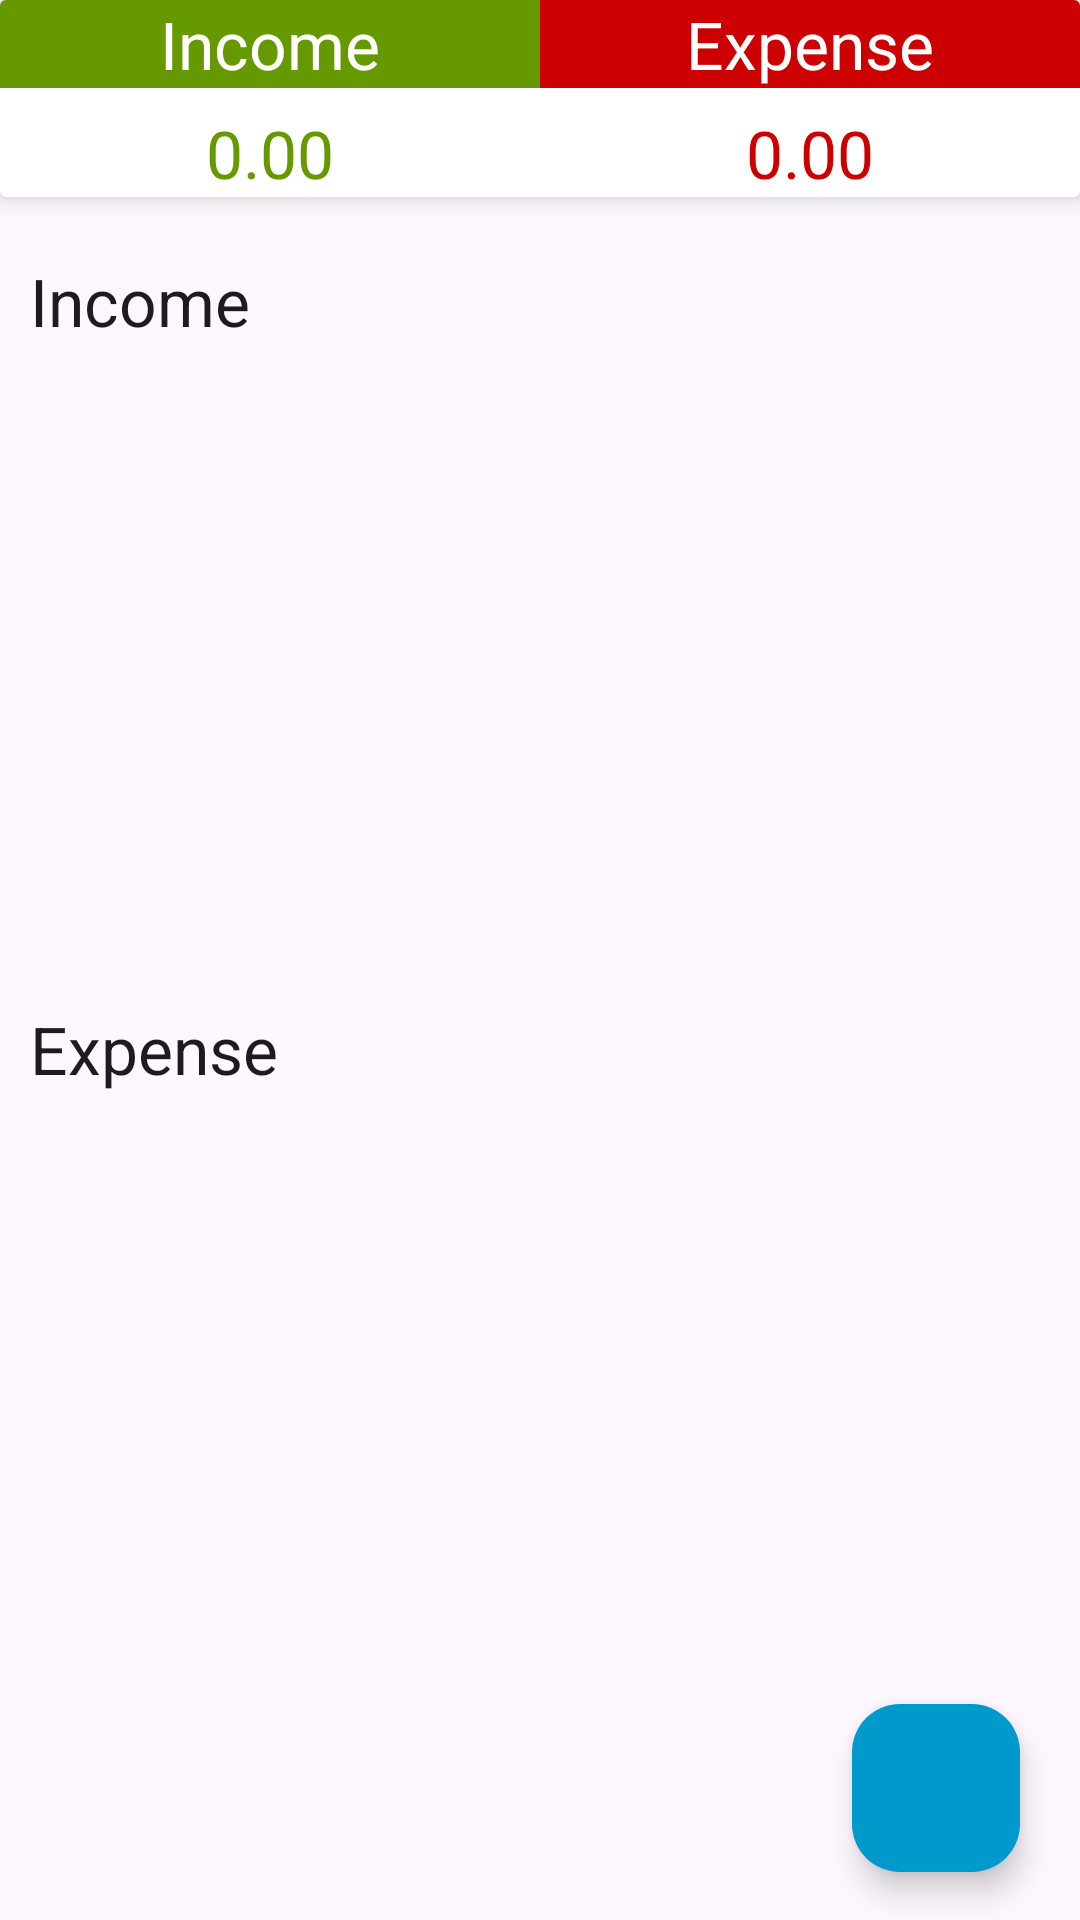

Produce the Android XML layout that renders to this screen, including the resource entries it uses.
<!-- AndroidManifest.xml: application theme Theme.ExpenseTracker -->
<!-- res/layout/fragment_dashboard.xml -->
<?xml version="1.0" encoding="utf-8"?>
<LinearLayout xmlns:android="http://schemas.android.com/apk/res/android"
    xmlns:tools="http://schemas.android.com/tools"
    android:layout_width="match_parent"
    android:layout_height="match_parent"
    xmlns:app="http://schemas.android.com/apk/res-auto"
    android:orientation="vertical"
    tools:context=".DashboardFragment">

    <androidx.cardview.widget.CardView
        android:layout_width="match_parent"
        android:layout_height="wrap_content"
        app:cardElevation="5dp"
        android:elevation="10dp">

        <LinearLayout
            android:layout_width="match_parent"
            android:layout_height="wrap_content"
            android:orientation="vertical">

            <LinearLayout
                android:layout_width="match_parent"
                android:layout_height="wrap_content"
                android:orientation="horizontal">

                <RelativeLayout
                    android:layout_width="0dp"
                    android:layout_weight="1"
                    android:layout_height="wrap_content"
                    android:background="@android:color/holo_green_dark"
                    android:gravity="center">

                    <TextView
                        android:layout_width="wrap_content"
                        android:layout_height="wrap_content"
                        android:textAppearance="?android:textAppearanceLarge"
                        android:textColor="@android:color/white"
                        android:text="@string/income_fragment"
                        />

                </RelativeLayout>

                <RelativeLayout
                    android:layout_width="0dp"
                    android:layout_weight="1"
                    android:layout_height="wrap_content"
                    android:background="@android:color/holo_red_dark"
                    android:gravity="center">

                    <TextView
                        android:layout_width="wrap_content"
                        android:layout_height="wrap_content"
                        android:textAppearance="?android:textAppearanceLarge"
                        android:textColor="@android:color/white"
                        android:text="@string/expense_fragment"
                        />

                </RelativeLayout>

            </LinearLayout>

            <LinearLayout
                android:layout_width="match_parent"
                android:layout_height="wrap_content"
                android:layout_marginTop="7dp"
                android:orientation="horizontal">

                <RelativeLayout
                    android:layout_width="0dp"
                    android:layout_weight="1"
                    android:layout_height="wrap_content"
                    android:gravity="center">

                    <TextView
                        android:layout_width="wrap_content"
                        android:layout_height="wrap_content"
                        android:textAppearance="?android:textAppearanceLarge"
                        android:textColor="@android:color/holo_green_dark"
                        android:text="0.00"
                        android:id="@+id/income_set_result"
                        />

                </RelativeLayout>

                <RelativeLayout
                    android:layout_width="0dp"
                    android:layout_weight="1"
                    android:layout_height="wrap_content"
                    android:gravity="center">

                    <TextView
                        android:layout_width="wrap_content"
                        android:layout_height="wrap_content"
                        android:textAppearance="?android:textAppearanceLarge"
                        android:textColor="@android:color/holo_red_dark"
                        android:text="0.00"
                        android:id="@+id/expense_set_result"
                        />

                </RelativeLayout>

            </LinearLayout>

        </LinearLayout>

    </androidx.cardview.widget.CardView>

    <androidx.coordinatorlayout.widget.CoordinatorLayout
        android:layout_width="match_parent"
        android:layout_height="match_parent">

        <ScrollView
            android:layout_width="match_parent"
            android:layout_height="wrap_content">

            <LinearLayout
                android:layout_width="match_parent"
                android:layout_height="wrap_content"
                android:orientation="vertical"
                android:layout_marginTop="10dp">

                <TextView
                    android:layout_width="match_parent"
                    android:layout_height="wrap_content"
                    android:text="@string/income"
                    android:textAppearance="?android:textAppearanceLarge"
                    android:padding="10dp"
                    />
                
                <androidx.recyclerview.widget.RecyclerView
                    android:layout_width="match_parent"
                    android:layout_height="200dp"
                    android:id="@+id/recycler_income">

                </androidx.recyclerview.widget.RecyclerView>

                <TextView
                    android:layout_width="match_parent"
                    android:layout_height="wrap_content"
                    android:padding="10dp"
                    android:text="@string/expense"
                    android:textAppearance="?android:textAppearanceLarge" />

                <androidx.recyclerview.widget.RecyclerView
                    android:layout_width="match_parent"
                    android:layout_height="200dp"
                    android:id="@+id/recycler_expense">

                </androidx.recyclerview.widget.RecyclerView>

            </LinearLayout>

        </ScrollView>

        <LinearLayout
            android:layout_width="wrap_content"
            android:layout_height="wrap_content"
            android:layout_gravity="bottom|end"
            android:layout_marginEnd="15dp"
            android:layout_marginBottom="160dp">

            <TextView
                android:layout_width="wrap_content"
                android:layout_height="wrap_content"
                android:text="@string/expense_fragment"
                android:id="@+id/expense_ft_text"
                android:padding="5dp"
                android:textColor="@android:color/white"
                android:background="@android:color/holo_red_dark"
                android:layout_marginEnd="5dp"
                android:visibility="invisible"
                android:textAppearance="?android:textAppearanceSmall"/>

            <com.google.android.material.floatingactionbutton.FloatingActionButton
                android:layout_width="wrap_content"
                android:layout_height="wrap_content"
                android:id="@+id/expense_ft_btn"
                android:layout_gravity="bottom|end"
                android:backgroundTint="@android:color/holo_red_dark"
                app:fabSize="mini"
                android:visibility="invisible"
                app:pressedTranslationZ="12dp"
                android:src="@drawable/expense"/>


        </LinearLayout>

        <LinearLayout
            android:layout_width="wrap_content"
            android:layout_height="wrap_content"
            android:layout_gravity="bottom|end"
            android:layout_marginEnd="15dp"
            android:layout_marginBottom="90dp">

            <TextView
                android:layout_width="wrap_content"
                android:layout_height="wrap_content"
                android:text="@string/income_fragment"
                android:id="@+id/income_ft_text"
                android:textColor="@android:color/white"
                android:padding="5dp"
                android:background="@android:color/holo_green_dark"
                android:layout_gravity="center"
                android:layout_marginEnd="5dp"
                android:visibility="invisible"
                android:textAppearance="?android:textAppearanceSmall"/>


            <com.google.android.material.floatingactionbutton.FloatingActionButton
                android:layout_width="wrap_content"
                android:layout_height="wrap_content"
                android:id="@+id/income_ft_btn"
                android:layout_gravity="bottom|end"
                android:backgroundTint="@android:color/holo_green_dark"
                android:elevation="6dp"
                app:fabSize="mini"
                app:pressedTranslationZ="12dp"
                android:visibility="invisible"
                android:src="@drawable/income"/>


        </LinearLayout>

        <com.google.android.material.floatingactionbutton.FloatingActionButton
            android:layout_width="wrap_content"
            android:layout_height="wrap_content"
            android:id="@+id/fb_main_plus_btn"
            android:layout_gravity="bottom|end"
            android:layout_marginBottom="16dp"
            android:layout_marginEnd="20dp"
            android:backgroundTint="@android:color/holo_blue_dark"
            android:src="@drawable/income"
            />
    </androidx.coordinatorlayout.widget.CoordinatorLayout>

</LinearLayout>
<!-- resources referenced by this layout -->
<resources>
  <string name="expense">Expense</string>
  <string name="expense_fragment">Expense</string>
  <string name="income">Income</string>
  <string name="income_fragment">Income</string>
  <style name="Theme.ExpenseTracker" parent="Base.Theme.ExpenseTracker" />
  <style name="Base.Theme.ExpenseTracker" parent="Theme.Material3.DayNight.NoActionBar">
          
          
          <item name="colorPrimary">@color/colorPrimary</item>
  
      </style>
  <color name="colorPrimary">@android:color/holo_blue_dark</color>
</resources>
